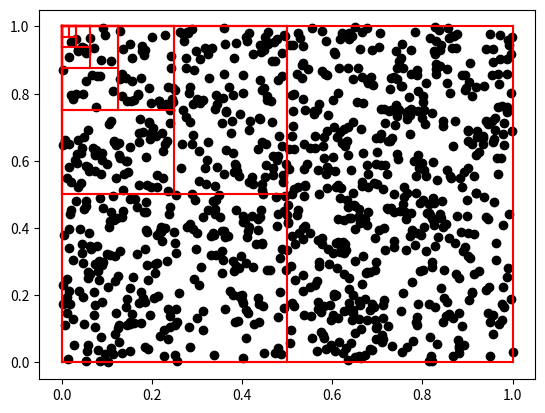

Write Python code to recreate this figure.
import numpy as np
from matplotlib import pyplot as plt
import random

class Particle:
    def __init__(self, r: np.ndarray):
        self.r = r

class Cell:
    def  __init__(self,rHigh:np.array,rLow:np.array, lo, hi):
        self.leftChild = None 
        self.rightChild = None
        self.upperBound = rHigh
        self.lowerBound = rLow
        self.index_low = lo
        self.index_high = hi


def partition(A: np.array,i: int, j:int, v:float,d:bool) -> int :
    if len(A) == 0:
        return None
    interval = A[i : j + 1]
    # Point to the last known particle for which r[d]>v.
    known = 0
    # Keeps track of the current index
    current = 0
    for particle in interval:
        # particle position smaller, swap needed
        if particle.r[d] < v:
            # only swap if not same index, otherwise not change made
            if known < current:
                # search through array until a larger value is found, in order to be swappable
                while interval[known].r[d] < v and known < current:
                    known += 1
                # make the swap
                interval[known], interval[current] = (interval[current], interval[known])
        # advance beyond swapped (now correct) index
        current += 1

    return known + i  #return first index of r[d] > v, accounting for interval starting at i.
    
def tree_builder(root: Cell, A: np.array, dim: int):
    v = 0.5 * (root.lowerBound[dim] + root.upperBound[dim])
    s = partition(A, root.index_low, root.index_high, v, dim)

    # New cell bounds are set depending on the dimension.
    if dim == 0:
        rLow_Left = root.lowerBound
        rHigh_Left = np.array([v, root.upperBound[1]])
        rLow_Right = np.array([v, root.lowerBound[1]])
        rHigh_Right = root.upperBound
    else:
        rLow_Left = root.lowerBound
        rHigh_Left = np.array([root.upperBound[0], v])
        rLow_Right = np.array([root.lowerBound[0], v])
        rHigh_Right = root.upperBound

    # The left cell is generated if a left partition exists and the branching continued.
    if s > root.index_low:
        left_cell = Cell(rLow_Left, rHigh_Left, root.index_low, s - 1)
        root.leftChild = left_cell
        if len(A[root.index_low:s]) > 8:
            tree_builder(root=left_cell,A=A,dim=(1-dim)) # alternate splitting dimensions

    # The right cell is generated if a right partition exists and then recursed into.
    if s <= root.index_high:
        right_cell = Cell(rLow_Right, rHigh_Right, s, root.index_low)
        root.upperCell = right_cell
        if len(A[s:root.index_high + 1]) > 8:
            tree_builder(root=right_cell,A=A,dim=(1-dim)) # alternate splitting dimensions


def plot_particles(A:np.ndarray[Particle]):
    plt.scatter([p.r[0] for p in A], [p.r[1] for p in A], color="black")

def recursive_tree_plotter(root: Cell):
    if(root.leftChild):
        recursive_tree_plotter(root=root.leftChild)
    if(root.rightChild):
        recursive_tree_plotter(root=root.rightChild)
    xl = root.lowerBound[0]
    yl = root.lowerBound[1]
    xh = root.upperBound[0]
    yh = root.upperBound[1]
    plt.plot([xl, xh], [yl, yl], color="red")
    plt.plot([xl, xh], [yh, yh], color="red")
    plt.plot([xl, xl], [yl, yh], color="red")
    plt.plot([xh, xh], [yl, yh], color="red")

if __name__ == "__main__":
    A: np.ndarray = np.array([])
    for _ in range(1000):
        A = np.append(A, np.array(Particle(np.random.rand(2))))
    
    root = Cell(rLow=np.array([0.0, 0.0]),rHigh=np.array([1.0, 1.0]),lo=0,hi=len(A) - 1)
    plot_particles(A=A)
    tree_builder(root,A,0)
    recursive_tree_plotter(root=root)